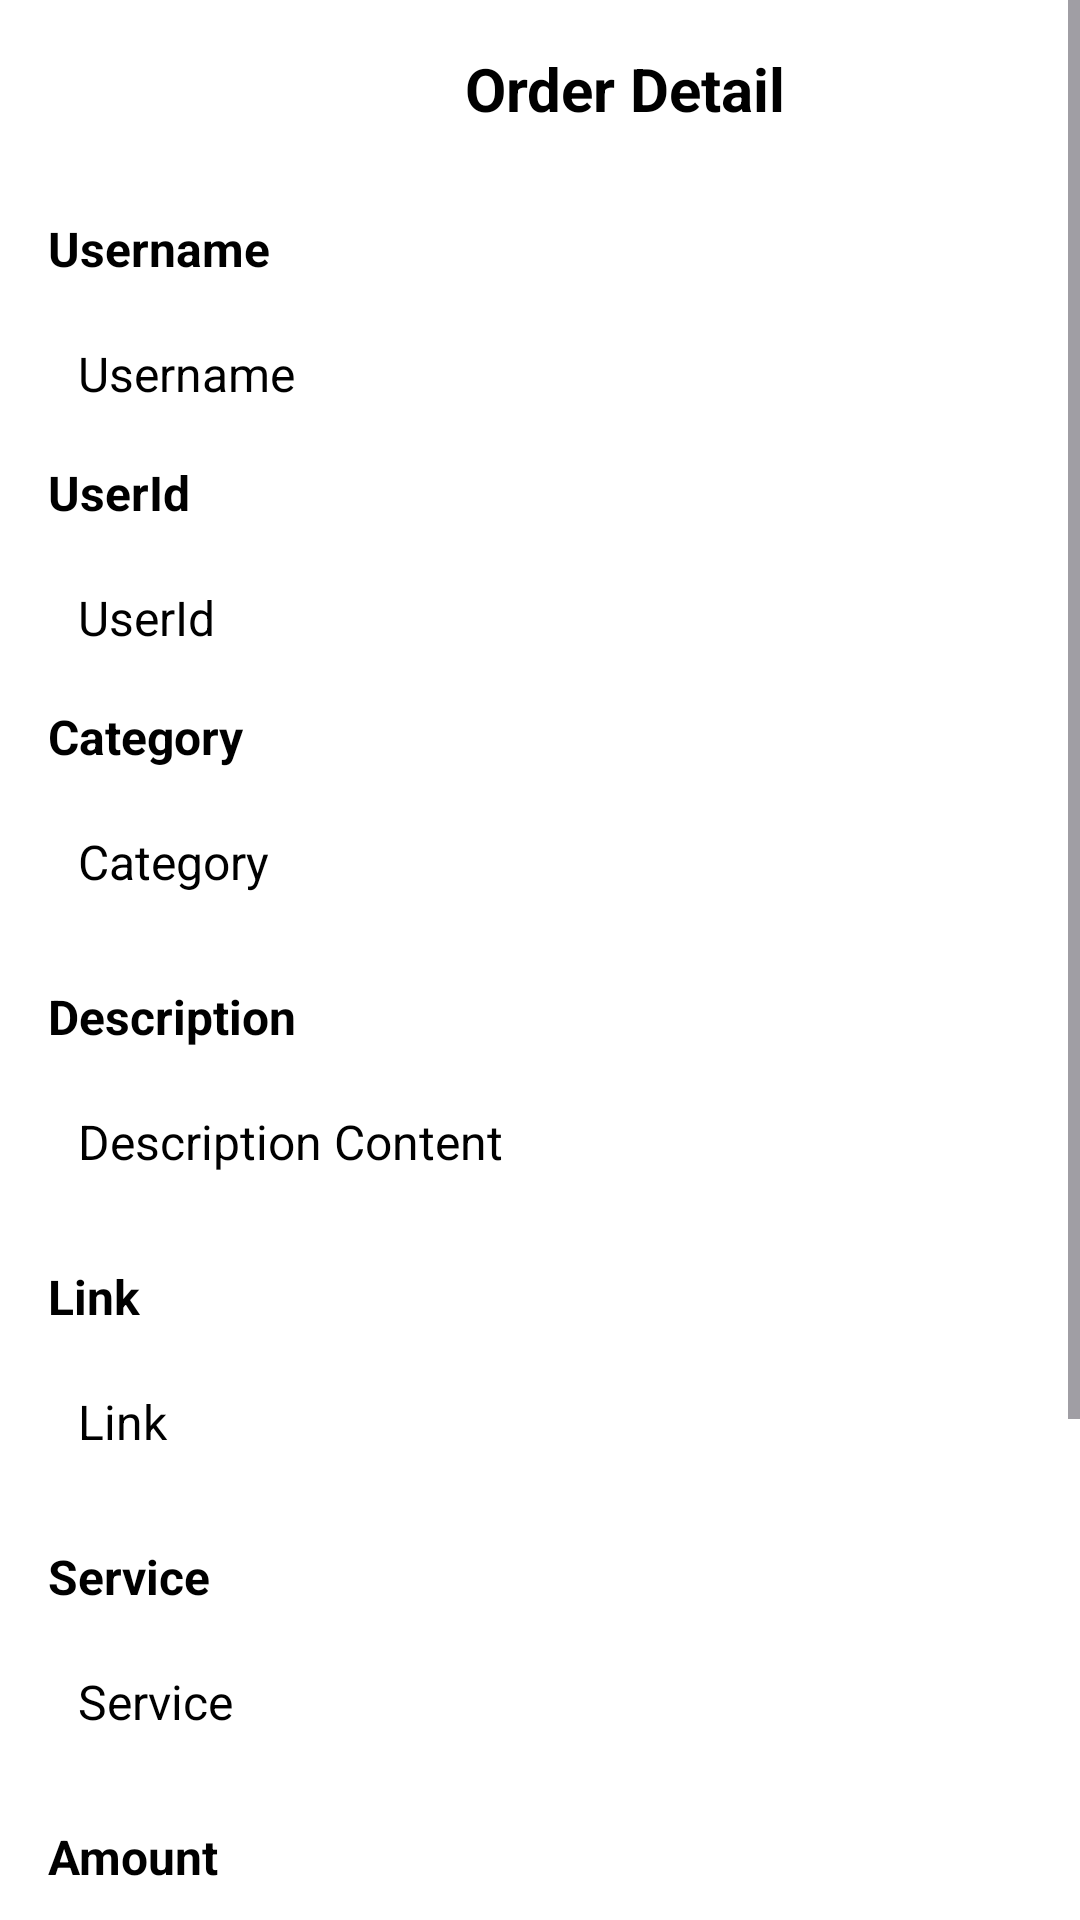

This screen was rendered from an Android layout file. Write that file and the resources it references.
<!-- AndroidManifest.xml: application theme Theme.MKWK -->
<!-- res/layout/activity_admin_new_order_detail.xml -->
<?xml version="1.0" encoding="utf-8"?>
<ScrollView xmlns:android="http://schemas.android.com/apk/res/android"
    android:layout_width="match_parent"
    android:background="@color/background"
    android:layout_height="match_parent"
    android:fillViewport="true">

    <RelativeLayout
        android:layout_width="match_parent"
        android:layout_height="wrap_content"
        android:padding="16dp">

        <ImageButton
            android:id="@+id/back_button"
            android:layout_width="48dp"
            android:layout_height="48dp"
            android:background="@drawable/rounded_corner_background"
            android:contentDescription="@string/back_button_desc"
            android:src="@drawable/back" />

        <TextView
            android:id="@+id/screenLabel"
            android:layout_width="wrap_content"
            android:layout_height="match_parent"
            android:layout_alignParentEnd="true"
            android:layout_marginStart="91dp"
            android:layout_toEndOf="@+id/back_button"
            android:text="Order Detail"
            android:textColor="@color/black"
            android:textSize="20sp"
            android:textStyle="bold" />

        <TextView
            android:id="@+id/userLabel"
            android:layout_width="match_parent"
            android:layout_height="wrap_content"
            android:layout_below="@+id/back_button"
            android:layout_marginTop="8dp"
            android:text="Username"
            android:textStyle="bold"
            android:textColor="@color/black"
            android:textSize="16sp" />

        <TextView
            android:id="@+id/usernameTextView"
            android:layout_width="match_parent"
            android:layout_height="wrap_content"
            android:layout_below="@id/userLabel"
            android:background="@drawable/rounded_corner_background"
            android:padding="10dp"
            android:text="Username"
            android:textSize="16sp"
            android:textColor="@color/black"
            android:layout_marginTop="10dp"/>
        <TextView
            android:id="@+id/useridLabel"
            android:layout_width="match_parent"
            android:layout_height="wrap_content"
            android:layout_below="@+id/usernameTextView"
            android:layout_marginTop="8dp"
            android:text="UserId"
            android:textStyle="bold"
            android:textColor="@color/black"
            android:textSize="16sp" />

        <TextView
            android:id="@+id/useridTextView"
            android:layout_width="match_parent"
            android:layout_height="wrap_content"
            android:layout_below="@id/useridLabel"
            android:background="@drawable/rounded_corner_background"
            android:padding="10dp"
            android:text="UserId"
            android:textSize="16sp"
            android:textColor="@color/black"
            android:layout_marginTop="10dp"/>
        <TextView
            android:id="@+id/titleLabel"
            android:layout_width="match_parent"
            android:layout_height="wrap_content"
            android:layout_below="@+id/useridTextView"
            android:layout_marginTop="8dp"
            android:text="Category"
            android:textStyle="bold"
            android:textColor="@color/black"
            android:textSize="16sp" />

        <TextView
            android:id="@+id/categoryTextView"
            android:layout_width="match_parent"
            android:layout_height="wrap_content"
            android:layout_below="@id/titleLabel"
            android:background="@drawable/rounded_corner_background"
            android:padding="10dp"
            android:text="Category"
            android:textSize="16sp"
            android:textColor="@color/black"
            android:layout_marginTop="10dp"/>

        <TextView
            android:id="@+id/descriptionLabel"
            android:layout_width="match_parent"
            android:layout_height="wrap_content"
            android:layout_below="@id/categoryTextView"
            android:layout_marginTop="20dp"
            android:text="Description"
            android:textStyle="bold"
            android:textSize="16sp"
            android:textColor="@color/black" />

        <TextView
            android:id="@+id/descriptionTextView"
            android:layout_width="match_parent"
            android:layout_height="wrap_content"
            android:layout_below="@id/descriptionLabel"
            android:background="@drawable/rounded_corner_background"
            android:padding="10dp"
            android:text="Description Content"
            android:textSize="16sp"
            android:textColor="@color/black"
            android:layout_marginTop="10dp"/>

        <TextView
            android:id="@+id/linklablel"
            android:layout_width="match_parent"
            android:layout_height="wrap_content"
            android:layout_below="@id/descriptionTextView"
            android:layout_marginTop="20dp"
            android:text="Link"
            android:textStyle="bold"
            android:textSize="16sp"
            android:textColor="@color/black" />

        <TextView
            android:id="@+id/LinkTextView"
            android:layout_width="match_parent"
            android:layout_height="wrap_content"
            android:layout_below="@id/linklablel"
            android:background="@drawable/rounded_corner_background"
            android:padding="10dp"
            android:text="Link"
            android:textSize="16sp"
            android:textColor="@color/black"
            android:layout_marginTop="10dp"/>

        <TextView
            android:id="@+id/serviceLabel"
            android:layout_width="match_parent"
            android:layout_height="wrap_content"
            android:layout_below="@id/LinkTextView"
            android:layout_marginTop="20dp"
            android:text="Service"
            android:textSize="16sp"
            android:textStyle="bold"
            android:textColor="@color/black" />

        <TextView
            android:id="@+id/serviceByTextView"
            android:layout_width="match_parent"
            android:layout_height="wrap_content"
            android:layout_below="@id/serviceLabel"
            android:background="@drawable/rounded_corner_background"
            android:padding="10dp"
            android:text="Service"
            android:textSize="16sp"
            android:textColor="@color/black"
            android:layout_marginTop="10dp"/>

        <TextView
            android:id="@+id/amountLabel"
            android:layout_width="match_parent"
            android:layout_height="wrap_content"
            android:layout_below="@id/serviceByTextView"
            android:layout_marginTop="20dp"
            android:text="Amount"
            android:textSize="16sp"
            android:textStyle="bold"
            android:textColor="@color/black" />

        <TextView
            android:id="@+id/amountTextView"
            android:layout_width="match_parent"
            android:layout_height="wrap_content"
            android:layout_below="@id/amountLabel"
            android:background="@drawable/rounded_corner_background"
            android:padding="10dp"
            android:text="Amount"
            android:textSize="16sp"
            android:textColor="@color/black"
            android:layout_marginTop="10dp"/>
        <TextView
            android:id="@+id/chargeLabel"
            android:layout_width="match_parent"
            android:layout_height="wrap_content"
            android:layout_below="@id/amountTextView"
            android:layout_marginTop="20dp"
            android:text="Charge"
            android:textSize="16sp"
            android:textStyle="bold"
            android:textColor="@color/black" />

        <TextView
            android:id="@+id/chargeTextView"
            android:layout_width="match_parent"
            android:layout_height="wrap_content"
            android:layout_below="@id/chargeLabel"
            android:background="@drawable/rounded_corner_background"
            android:padding="10dp"
            android:text="Charge"
            android:textSize="16sp"
            android:textColor="@color/black"
            android:layout_marginTop="10dp"/>



        <LinearLayout
            android:id="@+id/btn"
            android:layout_width="match_parent"
            android:layout_height="wrap_content"
            android:layout_below="@+id/chargeTextView"
            android:layout_marginTop="20dp"
            android:orientation="horizontal"
            android:weightSum="3">

            <Button
                android:id="@+id/completeTask"
                android:layout_width="0dp"
                android:layout_height="wrap_content"
                android:layout_weight="1"
                android:layout_marginEnd="10dp"
                android:backgroundTint="@color/ButtonBlue"
                android:text="Complete Task"
                android:textColor="@color/white" />

            <Button
                android:id="@+id/cancelTask"
                android:layout_width="0dp"
                android:layout_height="wrap_content"
                android:layout_weight="1"
                android:backgroundTint="@color/ButtonWhite"
                android:text="Cancel Task"
                android:textColor="@color/black" />
            <Button
                android:id="@+id/deleteTask"
                android:layout_width="0dp"
                android:layout_height="wrap_content"
                android:layout_weight="1"
                android:backgroundTint="@color/ButtonBlue"
                android:text="Delete\n Task"
                android:textColor="@color/white" />
        </LinearLayout>


    </RelativeLayout>

</ScrollView>
<!-- resources referenced by this layout -->
<resources>
  <color name="ButtonBlue">#2784E6</color>
  <color name="ButtonWhite">#E8EEF2</color>
  <color name="background">#FFFFFFFF</color>
  <color name="black">#FF000000</color>
  <color name="white">#FFFFFFFF</color>
  <string name="back_button_desc">Back Button</string>
  <style name="Theme.MKWK" parent="Theme.Material3.DayNight.NoActionBar">
          <item name="colorPrimary">@color/purple_500</item>
          <item name="colorPrimaryVariant">@color/purple_700</item>
          <item name="colorOnPrimary">@color/white</item>
          
          <item name="colorSecondary">@color/teal_200</item>
          <item name="colorSecondaryVariant">@color/teal_700</item>
          <item name="colorOnSecondary">@color/black</item>
          
          <item name="android:statusBarColor">?attr/colorPrimaryVariant</item>
      </style>
  <color name="purple_500">#FF6200EE</color>
  <color name="purple_700">#FF3700B3</color>
  <color name="teal_200">#FF03DAC5</color>
  <color name="teal_700">#FF018786</color>
</resources>
